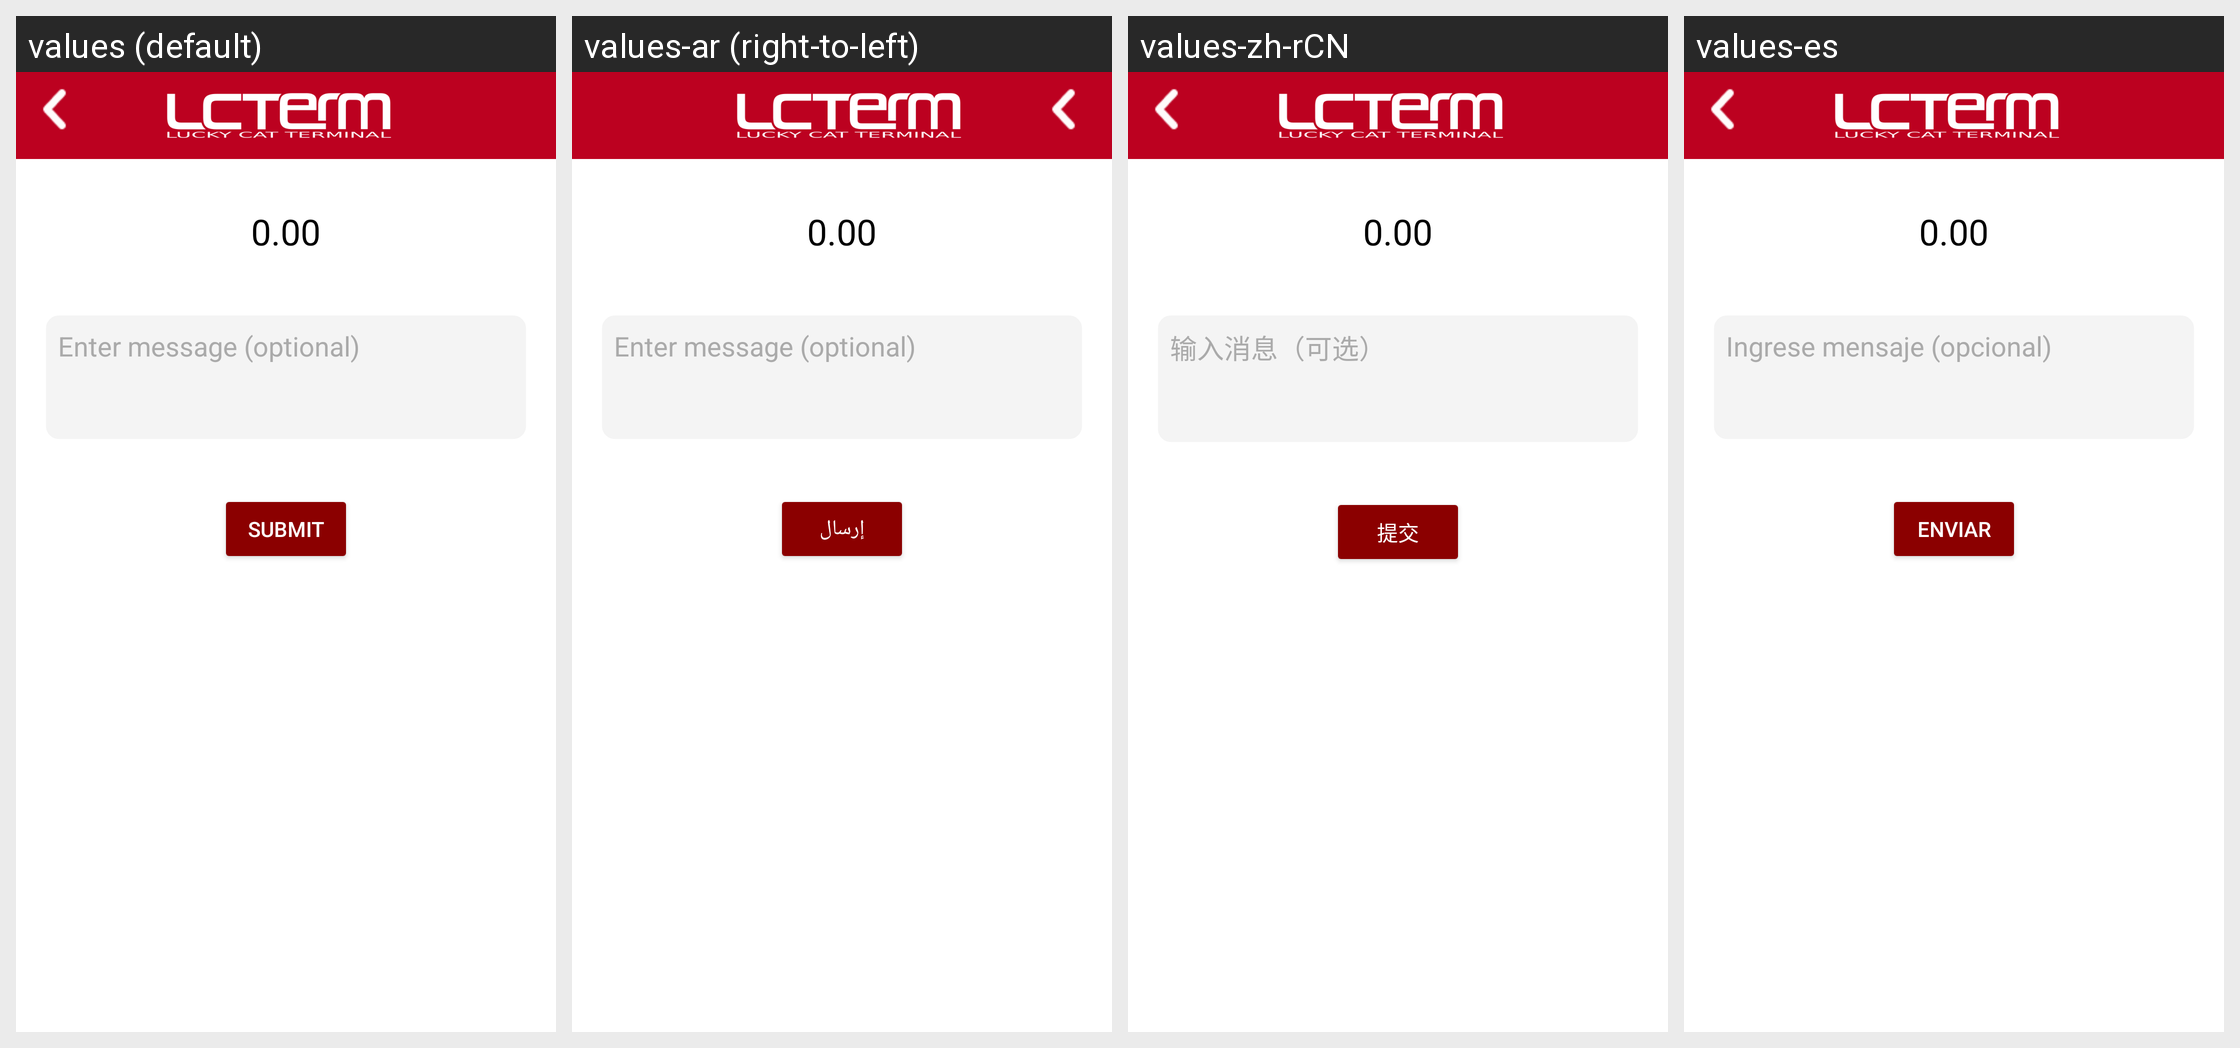

Translations of the strings shown on this Android screen, per locale in the grid:
Android screen res/layout/price_confirm.xml rendered under 4 locales, left to right: values (default), values-ar (right-to-left), values-zh-rCN, values-es. Device: Nexus 5 (rendered at 1080×1920; each locale shown at half size, 540×960, under a caption strip naming it); theme Theme.Possin.
Other locales in the repository, not shown: values-ru.
Strings drawn on this screen, with the default value and each locale's value (text and hints the layout hard-codes, and strings that could not be matched under every locale, appear in the picture but are not listed):

enter_message_optional
  values: Enter message (optional)
  values-ar: Enter message (optional)  [not translated; the default value is used]
  values-zh-rCN: 输入消息（可选）
  values-es: Ingrese mensaje (opcional)

submit
  values: Submit
  values-ar: إرسال
  values-zh-rCN: 提交
  values-es: Enviar
